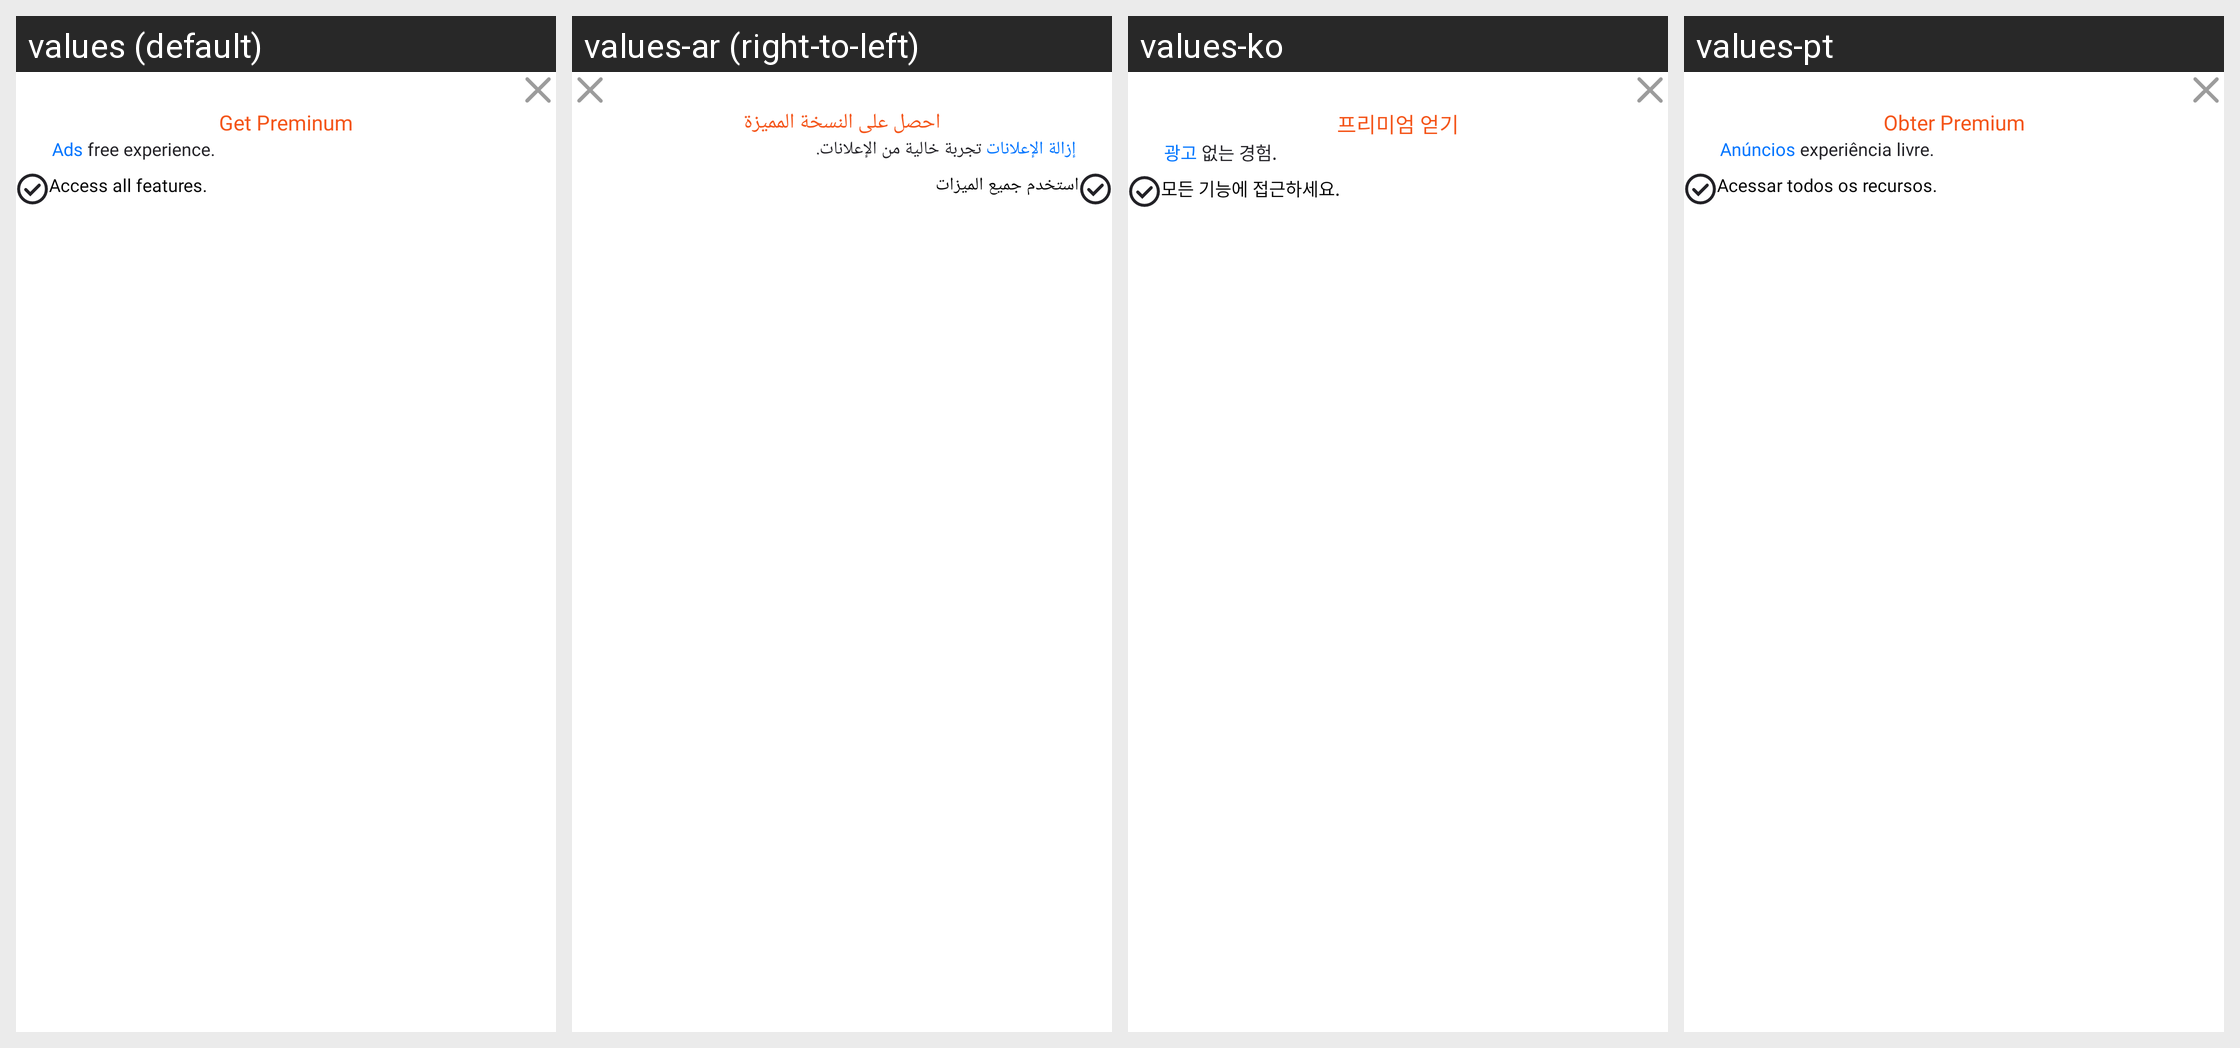

This grid shows one Android layout under several languages. Give, for every string resource on the screen, its name, the default text and each shown locale's text.
Android screen res/layout/app_purchase_dialogue.xml rendered under 4 locales, left to right: values (default), values-ar (right-to-left), values-ko, values-pt. Device: Nexus 5 (rendered at 1080×1920; each locale shown at half size, 540×960, under a caption strip naming it); theme Theme.BaseProject_2023.
Other locales in the repository, not shown: values-es, values-fr, values-in, values-ja, values-ms, values-pl, values-ru, values-th, values-tr, values-vi.
Strings drawn on this screen, with the default value and each locale's value (text and hints the layout hard-codes, and strings that could not be matched under every locale, appear in the picture but are not listed):

get_preminum
  values: Get Preminum
  values-ar: احصل على النسخة المميزة
  values-ko: 프리미엄 얻기
  values-pt: Obter Premium

ads_remove
  values: Ads free experience.
  values-ar: إزالة الإعلانات تجربة خالية من الإعلانات.
  values-ko: 광고 없는 경험.
  values-pt: Anúncios experiência livre.

access_all_features
  values: Access all features.
  values-ar: استخدم جميع الميزات
  values-ko: 모든 기능에 접근하세요.
  values-pt: Acessar todos os recursos.
